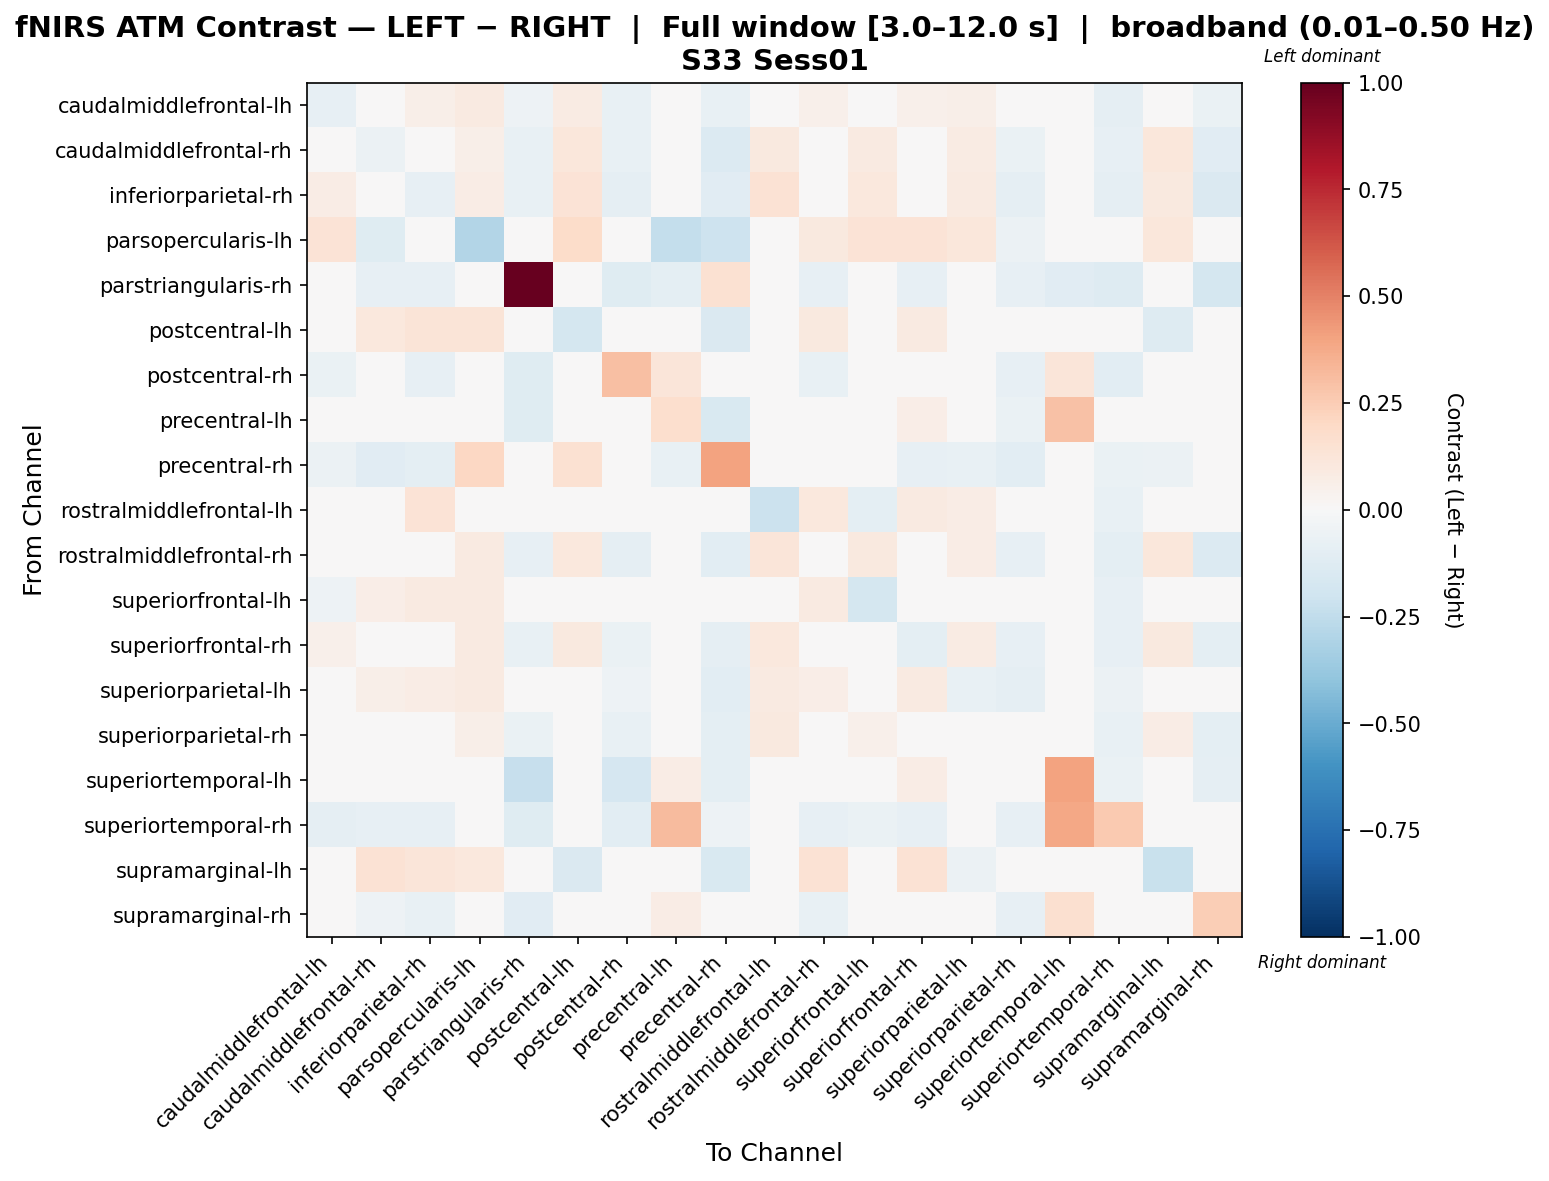

The data file committed next to this chart (first rows):
, caudalmiddlefrontal-lh, caudalmiddlefrontal-rh, inferiorparietal-rh, parsopercularis-lh, parstriangularis-rh, postcentral-lh, postcentral-rh, precentral-lh, precentral-rh, rostralmiddlefrontal-lh, rostralmiddlefrontal-rh, superiorfrontal-lh, superiorfrontal-rh, superiorparietal-lh, superiorparietal-rh, superiortemporal-lh, superiortemporal-rh, supramarginal-lh, supramarginal-rh
caudalmiddlefrontal-lh, -0.0835, 0.02329, 0.06045, 0.09222, -0.05283, 0.07895, -0.07429, -0.01005, -0.07705, 0.04514, 0.05426, -0.02489, 0.0526, 0.0589, -0.03327, 0.005469, -0.09158, 0.0464, -0.07022
caudalmiddlefrontal-rh, 0.04422, -0.0547, -0.0174, 0.05496, -0.07076, 0.1149, -0.07135, -0.04971, -0.1381, 0.1001, 0.01873, 0.09167, 0.02679, 0.08153, -0.07019, 0.0155, -0.08, 0.117, -0.1132
inferiorparietal-rh, 0.07066, -0.01873, -0.08399, 0.07741, -0.07606, 0.1344, -0.08638, -0.02901, -0.1141, 0.148, -0.001501, 0.1066, 0.003823, 0.09047, -0.09211, 0.006871, -0.08609, 0.09655, -0.1468
parsopercularis-lh, 0.1334, -0.1222, 0.008653, -0.2916, 0.0, 0.1872, 0.0, -0.2412, -0.2034, 0.03153, 0.09682, 0.1334, 0.1334, 0.1146, -0.06084, 0.0, 0.0, 0.1147, -0.03446
parstriangularis-rh, -0.04468, -0.08382, -0.08382, 0.0, 1.0, 0.0, -0.1248, -0.0964, 0.1513, 0.0, -0.08382, -0.02444, -0.08382, -0.02768, -0.08382, -0.113, -0.1252, 0.0, -0.176
postcentral-lh, 0.0268, 0.102, 0.1322, 0.127, 0.0, -0.1736, -0.03139, -0.01674, -0.1471, 0.03542, 0.09865, -0.02547, 0.09107, -0.04373, -0.04285, 0.0, 0.0, -0.1322, 0.0
postcentral-rh, -0.06433, -0.03868, -0.08233, 0.0, -0.1236, -0.01837, 0.3035, 0.124, 0.02951, 0.0, -0.07149, -0.02516, 0.02665, -0.02126, -0.08233, 0.1195, -0.1085, 0.0, 0.03303
precentral-lh, -0.02344, -0.04634, -0.0439, -0.04827, -0.1172, -0.01286, -0.008316, 0.1648, -0.15, -0.02805, -0.003436, 0.009352, 0.06875, 0.01847, -0.06528, 0.2964, 0.02816, -0.009648, -0.02915
precentral-rh, -0.05858, -0.1154, -0.09627, 0.2087, 0.002973, 0.1504, 0.04202, -0.07249, 0.4057, -0.01554, -0.03867, -0.03057, -0.07921, -0.07184, -0.1021, -0.03057, -0.06296, -0.06216, 0.02666
rostralmiddlefrontal-lh, -0.04482, 0.03924, 0.1344, 0.04882, 0.0, 0.03354, 0.0, -0.04658, -0.04646, -0.2119, 0.1029, -0.09501, 0.08735, 0.07682, 0.004763, 0.0, -0.07089, -0.01348, 0.001268
rostralmiddlefrontal-rh, 0.03861, -0.00779, -0.02191, 0.08952, -0.08129, 0.1023, -0.09151, -0.01512, -0.1041, 0.1213, -0.008305, 0.09437, -0.0006462, 0.0723, -0.07953, 0.01005, -0.09378, 0.1094, -0.1339
superiorfrontal-lh, -0.05252, 0.06635, 0.08843, 0.08708, -0.03391, 0.03527, -0.03598, 0.009066, -0.04128, -0.004339, 0.09178, -0.1772, 0.03749, 0.03699, -0.02815, 0.007811, -0.08271, 0.02809, -0.03222
superiorfrontal-rh, 0.05205, 0.005638, -0.01435, 0.0876, -0.07401, 0.1004, -0.06278, 0.007604, -0.0894, 0.1063, 0.006134, 0.03248, -0.09564, 0.08164, -0.07963, 0.02096, -0.08375, 0.09912, -0.1004
superiorparietal-lh, 0.02796, 0.05951, 0.07695, 0.08745, -0.04742, -0.01661, -0.05432, 0.007022, -0.1034, 0.08773, 0.06513, 0.008672, 0.08651, -0.07263, -0.09149, 0.01172, -0.05999, -0.02324, -0.04956
superiorparietal-rh, 0.04771, 0.01789, 0.01323, 0.05661, -0.06507, 0.04964, -0.07717, -0.02905, -0.09725, 0.1005, 0.0258, 0.05445, 0.01488, 0.03179, -0.04609, 0.0, -0.07357, 0.07388, -0.09819
superiortemporal-lh, 0.006039, 0.03588, 0.01208, 0.0, -0.2281, 0.0, -0.1715, 0.0763, -0.1014, 0.0, 0.01794, 0.0119, 0.0714, 0.0238, 0.0, 0.4003, -0.06852, 0.0, -0.08615
superiortemporal-rh, -0.08644, -0.08225, -0.08225, 0.0, -0.123, 0.0, -0.1025, 0.3158, -0.05411, -0.04293, -0.08225, -0.06679, -0.08225, -0.03339, -0.08225, 0.3834, 0.2612, -0.01633, -0.02359
supramarginal-lh, -0.01741, 0.1432, 0.1236, 0.1028, 0.0, -0.1442, 0.0, -0.006181, -0.1519, -3.82227722883919e-05, 0.1432, -0.01741, 0.1454, -0.05978, 0.004697, 0.0, -0.03974, -0.2262, 0.0
supramarginal-rh, -0.04612, -0.05467, -0.071, 0.0, -0.1163, 0.0, 0.02159, 0.07209, 0.01038, 0.0, -0.07126, -0.01212, -0.01471, -0.004715, -0.07929, 0.1576, -0.0343, 0.0, 0.2428
